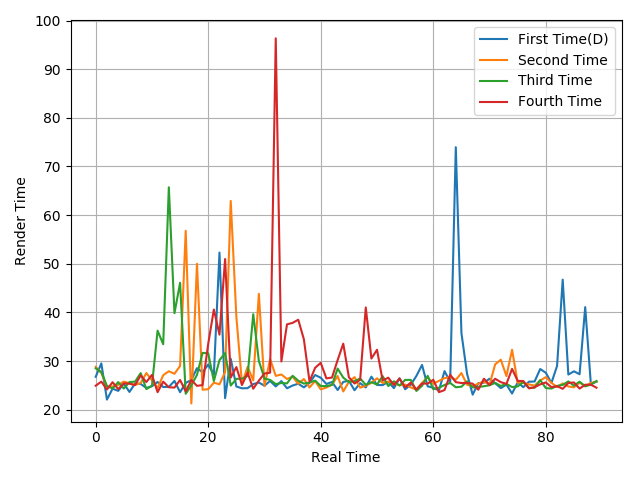

Values plotted in this chart, from the file beside it:
26.77, 29.53, 22.09, 24.33, 23.88, 25.38, 23.66, 25.4, 25.3, 24.48, 24.83, 25.71, 24.67, 24.7, 25.92, 23.61, 25.52, 26.12, 28.54, 27.71, 29.3, 27.15, 52.31, 22.38
28.81, 27.56, 24.74, 24.77, 25.1, 25.79, 25.44, 25.08, 25.49, 27.54, 26.07, 24.45, 27.1, 27.91, 27.39, 29, 56.78, 21.29, 50, 24.11, 24.22, 25.57, 25.22, 27.75
28.51, 27.77, 24.87, 24.38, 25.68, 24.36, 25.69, 25.78, 27.53, 24.24, 24.94, 36.26, 33.46, 65.73, 39.85, 46.1, 23.28, 25.02, 27.16, 31.69, 31.6, 25.89, 30.18, 31.64
24.94, 25.78, 24.16, 25.66, 24.24, 25.42, 25.36, 25.06, 27.06, 25.69, 27.16, 23.61, 25.77, 24.62, 24.56, 26.11, 23.75, 26.12, 24.91, 25.07, 33.56, 40.6, 35.44, 50.98
